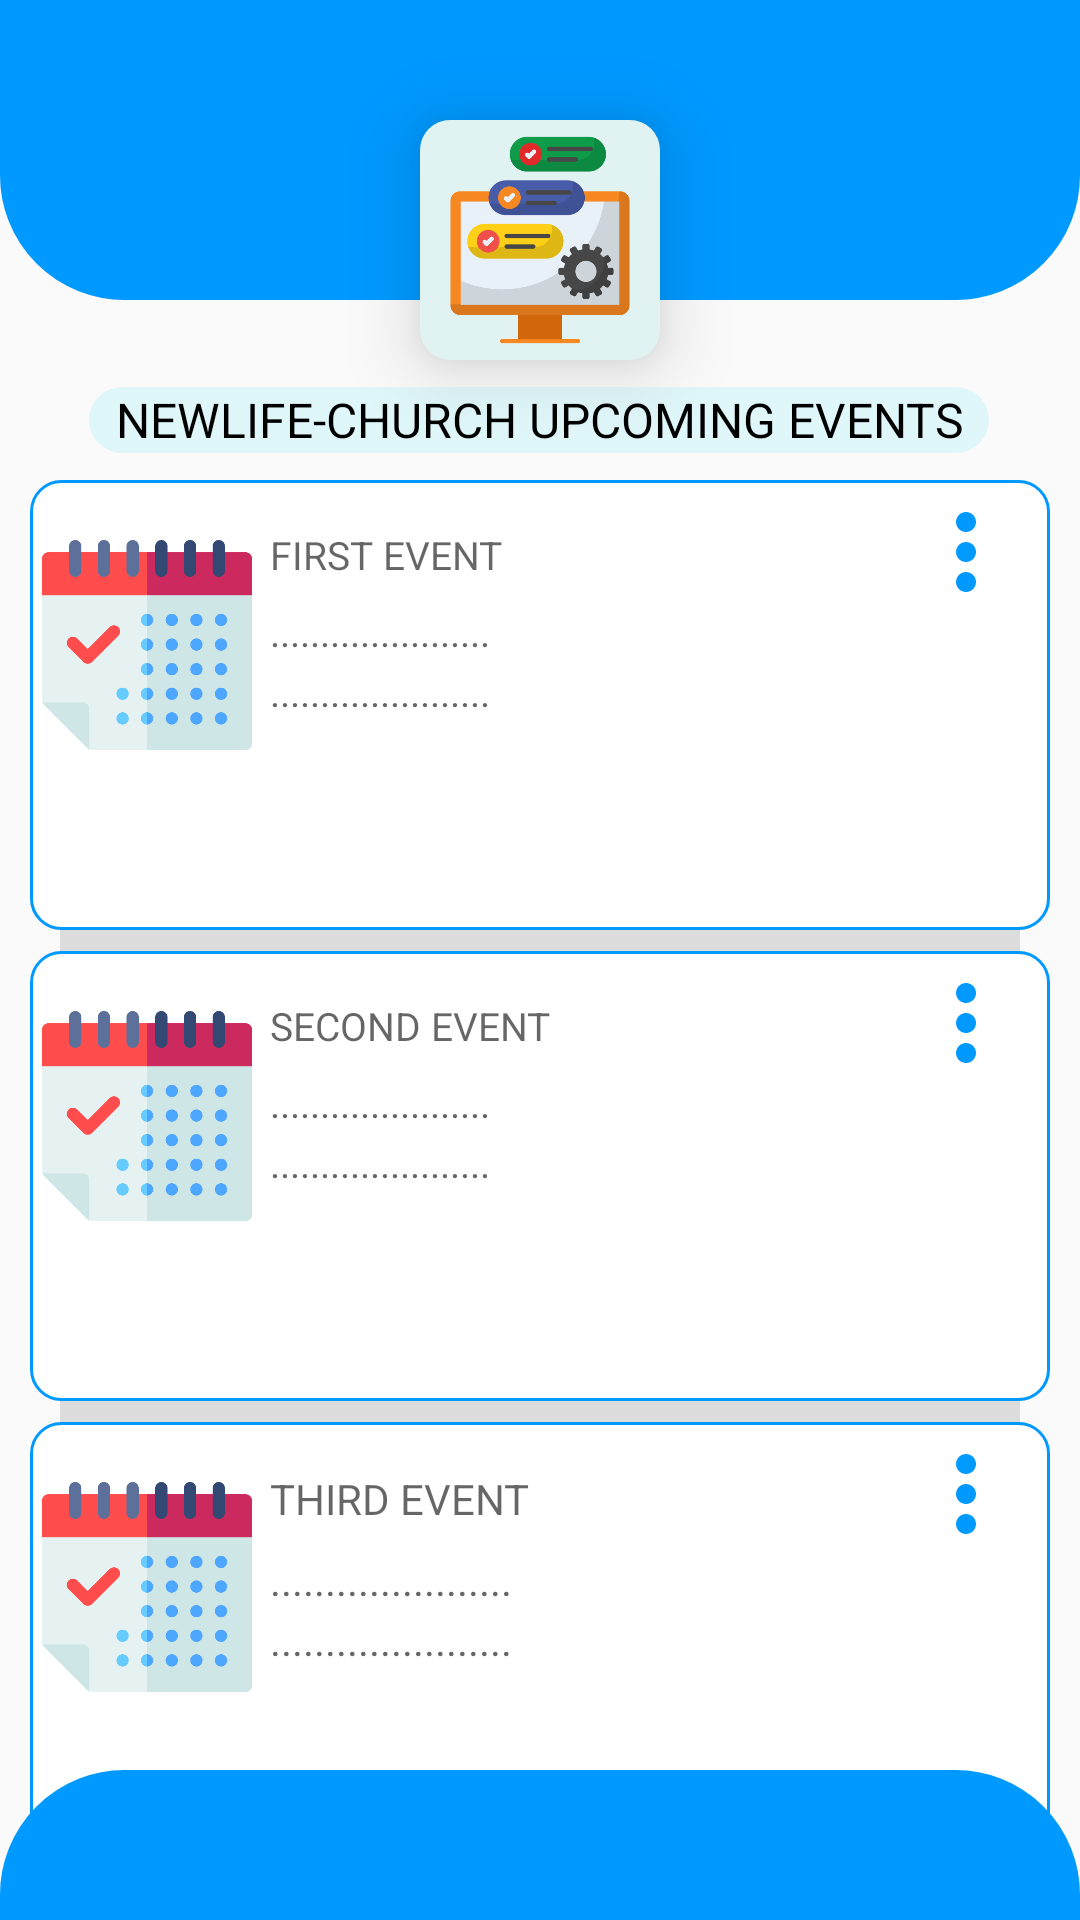

Produce the Android XML layout that renders to this screen, including the resource entries it uses.
<!-- AndroidManifest.xml: application theme Theme.Newlife_Narok_SDA_church_management_app -->
<!-- res/layout/activity_user_events.xml -->
<?xml version="1.0" encoding="utf-8"?>
<androidx.constraintlayout.widget.ConstraintLayout xmlns:android="http://schemas.android.com/apk/res/android"
    xmlns:app="http://schemas.android.com/apk/res-auto"
    xmlns:tools="http://schemas.android.com/tools"
    android:layout_width="match_parent"
    android:layout_height="match_parent"
    tools:context=".user_events">

    <ImageView
        android:id="@+id/imageView22"
        android:layout_width="70dp"
        android:layout_height="70dp"
        android:background="@drawable/project_management"
        android:elevation="20dp"
        app:layout_constraintBottom_toBottomOf="@+id/view43"
        app:layout_constraintEnd_toEndOf="@+id/view43"
        app:layout_constraintStart_toStartOf="@+id/view43"
        app:layout_constraintTop_toTopOf="@+id/view43" />

    <View
        android:id="@+id/view43"
        android:layout_width="80dp"
        android:layout_height="80dp"
        android:layout_marginTop="40dp"
        android:background="@drawable/admineventslogobackground"
        android:elevation="15dp"
        app:layout_constraintEnd_toEndOf="parent"
        app:layout_constraintStart_toStartOf="parent"
        app:layout_constraintTop_toTopOf="parent" />

    <TextView
        android:id="@+id/textView38"
        android:layout_width="300dp"
        android:layout_height="22dp"
        android:background="@drawable/icons_backgrounds_admin"
        android:text="@string/admin_events"
        android:textAlignment="center"
        android:textColor="#000000"
        android:textSize="16sp"
        app:layout_constraintBottom_toTopOf="@+id/view30"
        app:layout_constraintEnd_toEndOf="parent"
        app:layout_constraintHorizontal_bias="0.495"
        app:layout_constraintStart_toStartOf="parent"
        app:layout_constraintTop_toBottomOf="@+id/view43" />

    <View
        android:id="@+id/view29"
        android:layout_width="wrap_content"
        android:layout_height="100dp"
        android:background="@drawable/admineventsheader"
        app:layout_constraintEnd_toEndOf="parent"
        app:layout_constraintStart_toStartOf="parent"
        app:layout_constraintTop_toTopOf="parent" />

    <View
        android:id="@+id/view30"
        android:layout_width="340dp"
        android:layout_height="150dp"
        android:layout_marginTop="60dp"
        android:background="@drawable/user_views_backgrounds"
        app:layout_constraintEnd_toEndOf="parent"
        app:layout_constraintStart_toStartOf="parent"
        app:layout_constraintTop_toBottomOf="@+id/view29" />

    <View
        android:id="@+id/divider"
        android:layout_width="320dp"
        android:layout_height="7dp"
        android:background="?android:attr/listDivider"
        app:layout_constraintEnd_toEndOf="parent"
        app:layout_constraintStart_toStartOf="parent"
        app:layout_constraintTop_toBottomOf="@+id/view30" />

    <View
        android:id="@+id/view35"
        android:layout_width="340dp"
        android:layout_height="150dp"
        android:background="@drawable/user_views_backgrounds"
        app:layout_constraintEnd_toEndOf="parent"
        app:layout_constraintStart_toStartOf="parent"
        app:layout_constraintTop_toBottomOf="@+id/divider" />

    <View
        android:id="@+id/divider2"
        android:layout_width="320dp"
        android:layout_height="7dp"
        android:background="?android:attr/listDivider"
        app:layout_constraintEnd_toEndOf="parent"
        app:layout_constraintStart_toStartOf="parent"
        app:layout_constraintTop_toBottomOf="@+id/view35" />

    <View
        android:id="@+id/view37"
        android:layout_width="340dp"
        android:layout_height="150dp"
        android:background="@drawable/user_views_backgrounds"
        app:layout_constraintEnd_toEndOf="parent"
        app:layout_constraintStart_toStartOf="parent"
        app:layout_constraintTop_toBottomOf="@+id/divider2" />

    <View
        android:id="@+id/view38"
        android:layout_width="wrap_content"
        android:layout_height="50dp"
        android:background="@drawable/admineventsheader"
        android:rotationX="-180"
        app:layout_constraintBottom_toBottomOf="parent"
        app:layout_constraintEnd_toEndOf="parent"
        app:layout_constraintStart_toStartOf="parent" />

    <ImageView
        android:id="@+id/imageView17"
        android:layout_width="70dp"
        android:layout_height="70dp"
        android:layout_marginStart="4dp"
        android:layout_marginTop="20dp"
        android:background="@drawable/four_calendar"
        app:layout_constraintStart_toStartOf="@+id/view30"
        app:layout_constraintTop_toTopOf="@+id/view30" />

    <TextView
        android:id="@+id/textViewUserDate1"
        android:layout_width="wrap_content"
        android:layout_height="wrap_content"
        android:layout_marginStart="6dp"
        android:layout_marginTop="16dp"
        android:hint="@string/firstevent"
        android:textColor="#91033B"
        android:textSize="13sp"
        app:layout_constraintStart_toEndOf="@+id/imageView17"
        app:layout_constraintTop_toTopOf="@+id/view30" />

    <TextView
        android:id="@+id/textViewUserLocation1"
        android:layout_width="230dp"
        android:layout_height="16dp"
        android:layout_marginStart="6dp"
        android:layout_marginTop="8dp"
        android:hint="@string/punctuation"
        android:textColor="#028E08"
        android:textSize="13sp"
        app:layout_constraintStart_toEndOf="@+id/imageView17"
        app:layout_constraintTop_toBottomOf="@+id/textViewUserDate1" />

    <TextView
        android:id="@+id/textViewUserAbout1"
        android:layout_width="235dp"
        android:layout_height="wrap_content"
        android:layout_marginStart="6dp"
        android:layout_marginTop="4dp"
        android:hint="@string/punctuation"
        android:textColor="#000000"
        android:textSize="13sp"
        app:layout_constraintStart_toEndOf="@+id/imageView17"
        app:layout_constraintTop_toBottomOf="@+id/textViewUserLocation1" />

    <View
        android:id="@+id/view39"
        android:layout_width="40dp"
        android:layout_height="40dp"
        android:layout_marginTop="4dp"
        android:layout_marginEnd="8dp"
        android:background="@drawable/ic_baseline_options"
        android:elevation="15dp"
        app:layout_constraintEnd_toEndOf="@+id/view30"
        app:layout_constraintTop_toTopOf="@+id/view30" />

    <ImageView
        android:id="@+id/imageView19"
        android:layout_width="70dp"
        android:layout_height="70dp"
        android:layout_marginStart="4dp"
        android:layout_marginTop="20dp"
        android:background="@drawable/four_calendar"
        app:layout_constraintStart_toStartOf="@+id/view35"
        app:layout_constraintTop_toBottomOf="@+id/divider" />

    <TextView
        android:id="@+id/textViewUserDate2"
        android:layout_width="wrap_content"
        android:layout_height="wrap_content"
        android:layout_marginStart="6dp"
        android:layout_marginTop="16dp"
        android:hint="@string/secondevent"
        android:textColor="#91033B"
        android:textSize="13sp"
        app:layout_constraintStart_toEndOf="@+id/imageView19"
        app:layout_constraintTop_toTopOf="@+id/view35" />

    <TextView
        android:id="@+id/textViewUserLocation2"
        android:layout_width="230dp"
        android:layout_height="16dp"
        android:layout_marginStart="6dp"
        android:layout_marginTop="8dp"
        android:hint="@string/punctuation"
        android:textColor="#028E08"
        android:textSize="13sp"
        app:layout_constraintStart_toEndOf="@+id/imageView19"
        app:layout_constraintTop_toBottomOf="@+id/textViewUserDate2" />

    <TextView
        android:id="@+id/textViewUserAbout2"
        android:layout_width="235dp"
        android:layout_height="wrap_content"
        android:layout_marginStart="6dp"
        android:layout_marginTop="4dp"
        android:hint="@string/punctuation"
        android:textColor="#000000"
        android:textSize="13sp"
        app:layout_constraintStart_toEndOf="@+id/imageView19"
        app:layout_constraintTop_toBottomOf="@+id/textViewUserLocation2" />

    <View
        android:id="@+id/view40"
        android:layout_width="40dp"
        android:layout_height="40dp"
        android:layout_marginTop="4dp"
        android:layout_marginEnd="8dp"
        android:background="@drawable/ic_baseline_options"
        app:layout_constraintEnd_toEndOf="@+id/view35"
        app:layout_constraintTop_toTopOf="@+id/view35" />

    <ImageView
        android:id="@+id/imageView20"
        android:layout_width="70dp"
        android:layout_height="70dp"
        android:layout_marginStart="4dp"
        android:layout_marginTop="20dp"
        android:background="@drawable/four_calendar"
        app:layout_constraintStart_toStartOf="@+id/view37"
        app:layout_constraintTop_toBottomOf="@+id/divider2" />

    <TextView
        android:id="@+id/textViewUserDate3"
        android:layout_width="wrap_content"
        android:layout_height="wrap_content"
        android:layout_marginStart="6dp"
        android:layout_marginTop="16dp"
        android:hint="@string/thirdevent"
        android:textColor="#91033B"
        app:layout_constraintStart_toEndOf="@+id/imageView20"
        app:layout_constraintTop_toBottomOf="@+id/divider2" />

    <TextView
        android:id="@+id/textViewUserLocation3"
        android:layout_width="230dp"
        android:layout_height="16dp"
        android:layout_marginStart="6dp"
        android:layout_marginTop="8dp"
        android:hint="@string/punctuation"
        android:textColor="#028E08"
        app:layout_constraintStart_toEndOf="@+id/imageView20"
        app:layout_constraintTop_toBottomOf="@+id/textViewUserDate3" />

    <TextView
        android:id="@+id/textViewUserAbout3"
        android:layout_width="235dp"
        android:layout_height="wrap_content"
        android:layout_marginStart="6dp"
        android:layout_marginTop="4dp"
        android:hint="@string/punctuation"
        android:textColor="#000000"
        app:layout_constraintStart_toEndOf="@+id/imageView20"
        app:layout_constraintTop_toBottomOf="@+id/textViewUserLocation3" />

    <View
        android:id="@+id/view41"
        android:layout_width="40dp"
        android:layout_height="40dp"
        android:layout_marginTop="4dp"
        android:layout_marginEnd="8dp"
        android:background="@drawable/ic_baseline_options"
        app:layout_constraintEnd_toEndOf="@+id/view37"
        app:layout_constraintTop_toBottomOf="@+id/divider2" />

</androidx.constraintlayout.widget.ConstraintLayout>
<!-- resources referenced by this layout -->
<resources>
  <!-- drawable admineventsheader (drawable) -->
  <?xml version="1.0" encoding="utf-8"?>
  <shape android:shape="rectangle" xmlns:android="http://schemas.android.com/apk/res/android">
      <corners android:topLeftRadius="0dp"
          android:topRightRadius="0dp"
          android:bottomRightRadius="40dp"
          android:bottomLeftRadius="40dp"/>
      <gradient android:angle="225"
          android:startColor="#0099ff"
          android:endColor="#0099ff"
          android:centerColor="#0099ff"/>
  
      <stroke android:width="3dp" android:color="#0099ff"/>
  </shape>
  <!-- drawable admineventslogobackground (drawable) -->
  <?xml version="1.0" encoding="utf-8"?>
  <shape android:shape="rectangle" xmlns:android="http://schemas.android.com/apk/res/android">
      <corners android:topLeftRadius="10dp"
          android:topRightRadius="10dp"
          android:bottomRightRadius="10dp"
          android:bottomLeftRadius="10dp"/>
      <gradient android:angle="225"
          android:startColor="#E0F2F1"
          android:endColor="#E0F2F1"
          android:centerColor="#E0F2F1"/>
  
  
  </shape>
  <!-- drawable four_calendar: png bitmap (drawable-v24, 16491 bytes) -->
  <!-- drawable ic_baseline_options (drawable) -->
  <vector android:height="24dp" android:tint="#0099FF"
      android:viewportHeight="24" android:viewportWidth="24"
      android:width="24dp" xmlns:android="http://schemas.android.com/apk/res/android">
      <path android:fillColor="@android:color/white" android:pathData="M12,8c1.1,0 2,-0.9 2,-2s-0.9,-2 -2,-2 -2,0.9 -2,2 0.9,2 2,2zM12,10c-1.1,0 -2,0.9 -2,2s0.9,2 2,2 2,-0.9 2,-2 -0.9,-2 -2,-2zM12,16c-1.1,0 -2,0.9 -2,2s0.9,2 2,2 2,-0.9 2,-2 -0.9,-2 -2,-2z"/>
  </vector>
  <!-- drawable icons_backgrounds_admin (drawable) -->
  <?xml version="1.0" encoding="utf-8"?>
  <shape android:shape="rectangle" xmlns:android="http://schemas.android.com/apk/res/android">
      <corners android:topLeftRadius="20dp"
          android:topRightRadius="20dp"
          android:bottomRightRadius="20dp"
          android:bottomLeftRadius="20dp"/>
      <gradient android:angle="225"
          android:startColor="#E0F7FA"
          android:endColor="#E0F7FA"
          android:centerColor="#E0F7FA"/>
  
  
  </shape>
  <!-- drawable project_management: png bitmap (drawable-v24, 26399 bytes) -->
  <!-- drawable user_views_backgrounds (drawable) -->
  <?xml version="1.0" encoding="utf-8"?>
  <shape android:shape="rectangle" xmlns:android="http://schemas.android.com/apk/res/android">
      <corners android:topLeftRadius="10dp"
          android:topRightRadius="10dp"
          android:bottomRightRadius="10dp"
          android:bottomLeftRadius="10dp"/>
      <gradient android:angle="225"
          android:startColor="#ffffff"
          android:endColor="#ffffff"
          android:centerColor="#ffffff"/>
  
      <stroke android:width ="1dp" android:color="#0099ff"/>
  </shape>
  <string name="admin_events">NEWLIFE-CHURCH UPCOMING EVENTS</string>
  <string name="firstevent">FIRST EVENT</string>
  <string name="punctuation">......................</string>
  <string name="secondevent">SECOND EVENT</string>
  <string name="thirdevent">THIRD EVENT</string>
  <style name="Theme.Newlife_Narok_SDA_church_management_app" parent="Theme.AppCompat.DayNight.DarkActionBar">
          
          <item name="colorPrimary">#0099ff</item>
          <item name="colorPrimaryVariant">#0099ff</item>
          <item name="colorOnPrimary">@color/white</item>
          
          <item name="colorSecondary">@color/teal_200</item>
          <item name="colorSecondaryVariant">@color/teal_700</item>
          <item name="colorOnSecondary">@color/black</item>
          
          <item name="android:statusBarColor" tools:targetApi="l">?attr/colorPrimaryVariant</item>
          
      </style>
  <color name="white">#FFFFFFFF</color>
  <color name="teal_200">#FF03DAC5</color>
  <color name="teal_700">#FF018786</color>
  <color name="black">#FF000000</color>
</resources>
